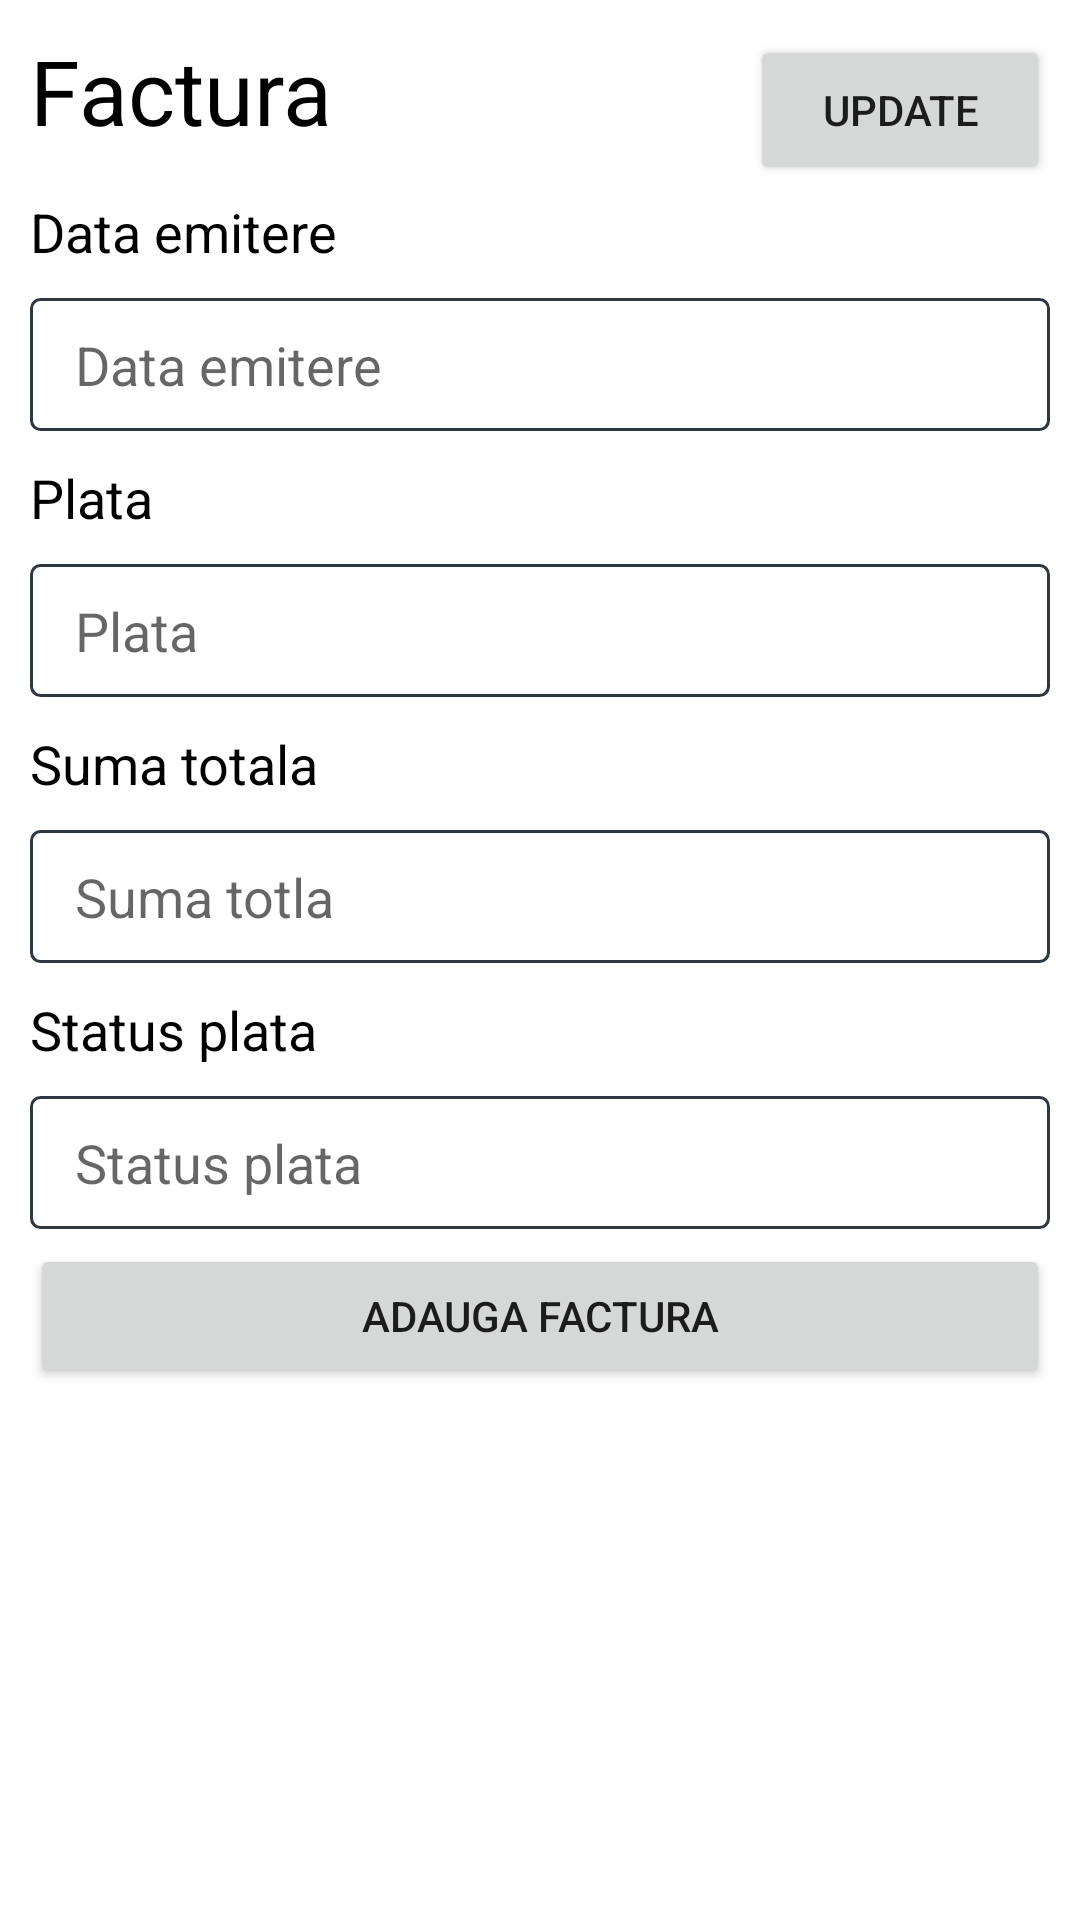

Write the Android layout XML for this screen, with the resource values it uses.
<!-- AndroidManifest.xml: application theme Theme.SystemMeditatii -->
<!-- res/layout/fragment_factura.xml -->
<?xml version="1.0" encoding="utf-8"?>
<androidx.constraintlayout.widget.ConstraintLayout xmlns:android="http://schemas.android.com/apk/res/android"
    xmlns:app="http://schemas.android.com/apk/res-auto"
    xmlns:tools="http://schemas.android.com/tools"
    android:layout_width="match_parent"
    android:layout_height="match_parent"
    tools:context=".InterfataGraficaUtilizator.factura.FacturaFragment">

    <LinearLayout
        android:id="@+id/linearLayout"
        android:layout_width="match_parent"
        android:layout_height="wrap_content"
        android:orientation="vertical"
        android:padding="10dp"
        app:layout_constraintEnd_toEndOf="parent"
        app:layout_constraintStart_toStartOf="parent"
        app:layout_constraintTop_toTopOf="parent">


        <LinearLayout
            android:layout_width="match_parent"
            android:layout_height="match_parent"
            android:orientation="horizontal">

            <TextView
                android:layout_width="wrap_content"
                android:layout_height="match_parent"
                android:layout_weight="1"
                android:text="@string/title_factura"
                android:textColor="@color/black"
                android:textSize="30sp" />

            <Button
                android:id="@+id/adaugaFacturaNoua"
                android:layout_width="100dp"
                android:layout_height="50dp"
                android:text="Update" />
        </LinearLayout>

        <TextView
            android:layout_width="wrap_content"
            android:layout_height="wrap_content"
            android:layout_weight="1"
            android:textColor="#000000"
            android:textSize="18sp"
            android:layout_marginVertical="5dp"
            android:text="Data emitere" />

        <EditText
            android:id="@+id/data_emitere"
            android:layout_width="match_parent"
            android:layout_height="wrap_content"
            android:layout_marginVertical="5dp"
            android:background="@drawable/input_border"
            android:editable="false"
            android:ems="10"
            android:hint="Data emitere"
            android:inputType="text" />

        <TextView
            android:layout_width="wrap_content"
            android:layout_height="wrap_content"
            android:layout_weight="1"
            android:textColor="#000000"
            android:textSize="18sp"
            android:layout_marginVertical="5dp"
            android:text="Plata" />

        <EditText
            android:id="@+id/plata"
            android:layout_width="match_parent"
            android:layout_height="wrap_content"
            android:layout_marginVertical="5dp"
            android:background="@drawable/input_border"
            android:ems="10"
            android:hint="Plata"
            android:inputType="text" />

        <TextView
            android:layout_width="wrap_content"
            android:layout_height="wrap_content"
            android:layout_weight="1"
            android:textColor="#000000"
            android:textSize="18sp"
            android:layout_marginVertical="5dp"
            android:text="Suma totala" />

        <EditText
            android:id="@+id/suma_totala"
            android:layout_width="match_parent"
            android:layout_height="wrap_content"
            android:layout_marginVertical="5dp"
            android:background="@drawable/input_border"
            android:ems="10"
            android:hint="Suma totla"
            android:inputType="date" />

        <TextView
            android:layout_width="wrap_content"
            android:layout_height="wrap_content"
            android:layout_weight="1"
            android:textColor="#000000"
            android:textSize="18sp"
            android:layout_marginVertical="5dp"
            android:text="Status plata" />


        <EditText
            android:id="@+id/status_plata"
            android:layout_width="match_parent"
            android:layout_height="wrap_content"
            android:layout_marginVertical="5dp"
            android:background="@drawable/input_border"
            android:ems="10"
            android:hint="Status plata"
            android:inputType="text" />

        <Button
            android:id="@+id/adaugaFactura"
            android:layout_width="match_parent"
            android:layout_height="wrap_content"
            android:text="Adauga factura" />

    </LinearLayout>

    <androidx.recyclerview.widget.RecyclerView
        android:id="@+id/facturi_existente"
        android:layout_width="match_parent"
        android:layout_height="0dp"
        app:layout_constraintBottom_toBottomOf="parent"
        app:layout_constraintTop_toBottomOf="@+id/linearLayout"
        tools:layout_editor_absoluteX="10dp" />
</androidx.constraintlayout.widget.ConstraintLayout>
<!-- resources referenced by this layout -->
<resources>
  <!-- drawable input_border (drawable) -->
  <?xml version="1.0" encoding="UTF-8"?>
  <shape xmlns:android="http://schemas.android.com/apk/res/android" android:shape="rectangle">
      <corners android:radius="3dp"/>
      <padding
          android:top="10dp"
          android:left="15dp"
          android:right="15dp"
          android:bottom="10dp" />
      <solid android:color="#FFFFFF"/>
  
      <stroke android:width="1dp" android:color="#2D3844"/>
  </shape>
  <string name="title_factura">Factura</string>
  <style name="Theme.SystemMeditatii" parent="Theme.MaterialComponents.DayNight.DarkActionBar">
          
          <item name="colorPrimary">@color/purple_500</item>
          <item name="colorPrimaryVariant">@color/purple_700</item>
          <item name="colorOnPrimary">@color/white</item>
          
          <item name="colorSecondary">@color/teal_200</item>
          <item name="colorSecondaryVariant">@color/teal_700</item>
          <item name="colorOnSecondary">@color/black</item>
          
          <item name="android:statusBarColor">?attr/colorPrimaryVariant</item>
          
      </style>
  <!-- not gathered from this repository: default colours our renderer supplied (Android Studio template values) -->
  <color name="purple_500">#FF6200EE</color>
  <color name="purple_700">#FF3700B3</color>
  <color name="teal_200">#FF03DAC5</color>
  <color name="teal_700">#FF018786</color>
  <color name="black">#FF000000</color>
  <color name="white">#FFFFFFFF</color>
</resources>
